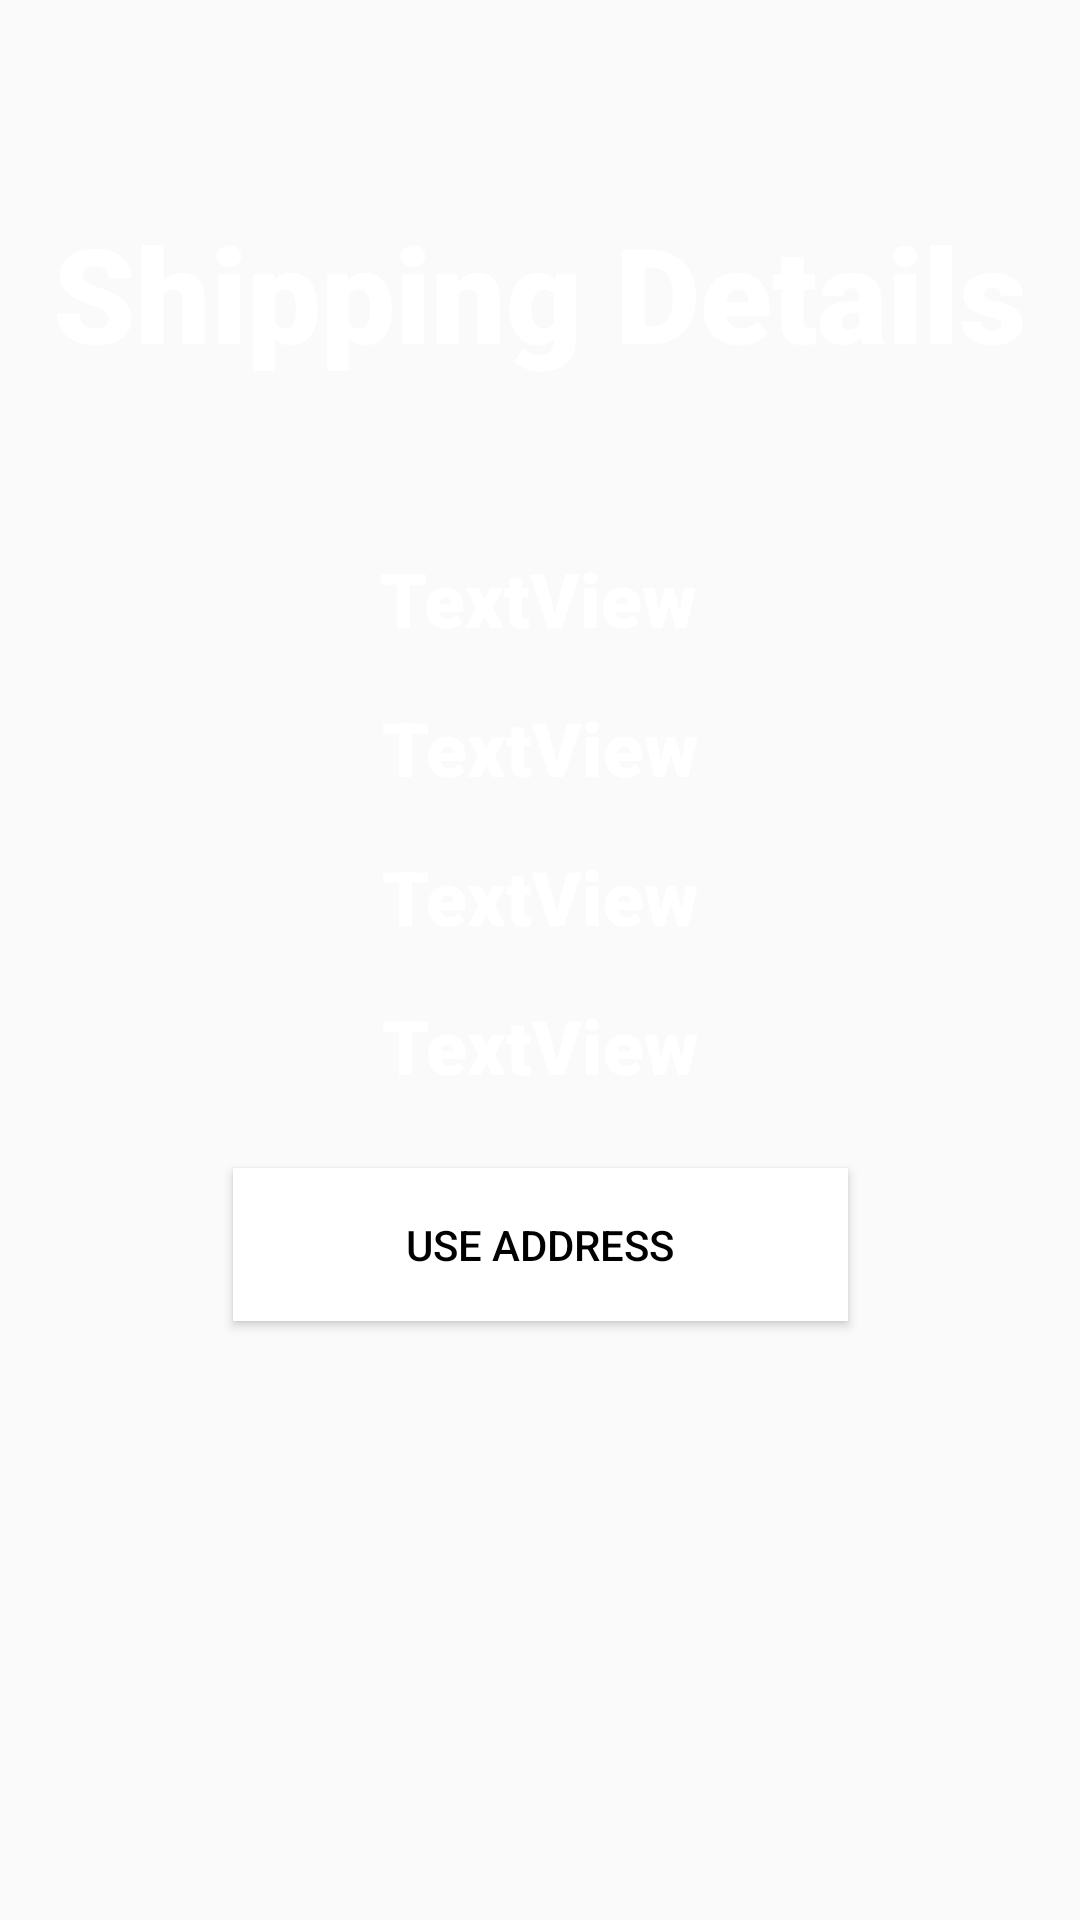

Write the Android layout XML for this screen, with the resource values it uses.
<!-- AndroidManifest.xml: application theme Theme.SPCA4 -->
<!-- res/layout/activity_shipping_details.xml -->
<?xml version="1.0" encoding="utf-8"?>
<androidx.constraintlayout.widget.ConstraintLayout xmlns:android="http://schemas.android.com/apk/res/android"
    xmlns:app="http://schemas.android.com/apk/res-auto"
    xmlns:tools="http://schemas.android.com/tools"
    android:layout_width="match_parent"
    android:layout_height="match_parent"
    tools:context=".ShippingDetails"
    android:background="@drawable/bckgrd">


    <TextView
        android:id="@+id/textView3"
        android:layout_width="wrap_content"
        android:layout_height="wrap_content"
        android:layout_marginTop="68dp"
        android:fontFamily="sans-serif-black"
        android:text="Shipping Details"
        android:textColor="@color/white"
        android:textSize="44sp"
        android:textStyle="bold"
        app:layout_constraintEnd_toEndOf="parent"
        app:layout_constraintHorizontal_bias="0.497"
        app:layout_constraintStart_toStartOf="parent"
        app:layout_constraintTop_toTopOf="parent" />

    <TextView
        android:id="@+id/firstAddress"
        android:layout_width="wrap_content"
        android:layout_height="wrap_content"
        android:layout_marginTop="56dp"
        android:fontFamily="sans-serif-black"
        android:text="TextView"
        android:textColor="@color/white"
        android:textSize="25sp"
        android:textStyle="bold"
        app:layout_constraintEnd_toEndOf="parent"
        app:layout_constraintHorizontal_bias="0.498"
        app:layout_constraintStart_toStartOf="parent"
        app:layout_constraintTop_toBottomOf="@+id/textView3" />

    <TextView
        android:id="@+id/secondAddress"
        android:layout_width="wrap_content"
        android:layout_height="wrap_content"
        android:layout_marginTop="16dp"
        android:fontFamily="sans-serif-black"
        android:text="TextView"
        android:textColor="@color/white"
        android:textSize="25sp"
        android:textStyle="bold"
        app:layout_constraintEnd_toEndOf="parent"
        app:layout_constraintStart_toStartOf="parent"
        app:layout_constraintTop_toBottomOf="@+id/firstAddress" />

    <TextView
        android:id="@+id/town"
        android:layout_width="wrap_content"
        android:layout_height="wrap_content"
        android:layout_marginTop="16dp"
        android:fontFamily="sans-serif-black"
        android:text="TextView"
        android:textColor="@color/white"
        android:textSize="25sp"
        android:textStyle="bold"
        app:layout_constraintEnd_toEndOf="parent"
        app:layout_constraintStart_toStartOf="parent"
        app:layout_constraintTop_toBottomOf="@+id/secondAddress" />

    <TextView
        android:id="@+id/eircode"
        android:layout_width="wrap_content"
        android:layout_height="wrap_content"
        android:layout_marginTop="16dp"
        android:fontFamily="sans-serif-black"
        android:text="TextView"
        android:textColor="@color/white"
        android:textSize="25sp"
        android:textStyle="bold"
        app:layout_constraintEnd_toEndOf="parent"
        app:layout_constraintStart_toStartOf="parent"
        app:layout_constraintTop_toBottomOf="@+id/town" />

    <Button
        android:id="@+id/use"
        android:layout_width="205dp"
        android:layout_height="51dp"
        android:layout_marginTop="24dp"
        android:background="@color/white"
        android:text="USE ADDRESS"
        android:textColor="@color/black"
        app:layout_constraintEnd_toEndOf="@+id/eircode"
        app:layout_constraintStart_toStartOf="@+id/eircode"
        app:layout_constraintTop_toBottomOf="@+id/eircode" />


</androidx.constraintlayout.widget.ConstraintLayout>
<!-- resources referenced by this layout -->
<resources>
  <color name="black">#FF000000</color>
  <color name="white">#FFFFFFFF</color>
  <style name="Theme.SPCA4" parent="Base.Theme.SPCA4" />
  <style name="Base.Theme.SPCA4" parent="Theme.AppCompat.Light.DarkActionBar">
          
          
      </style>
</resources>
